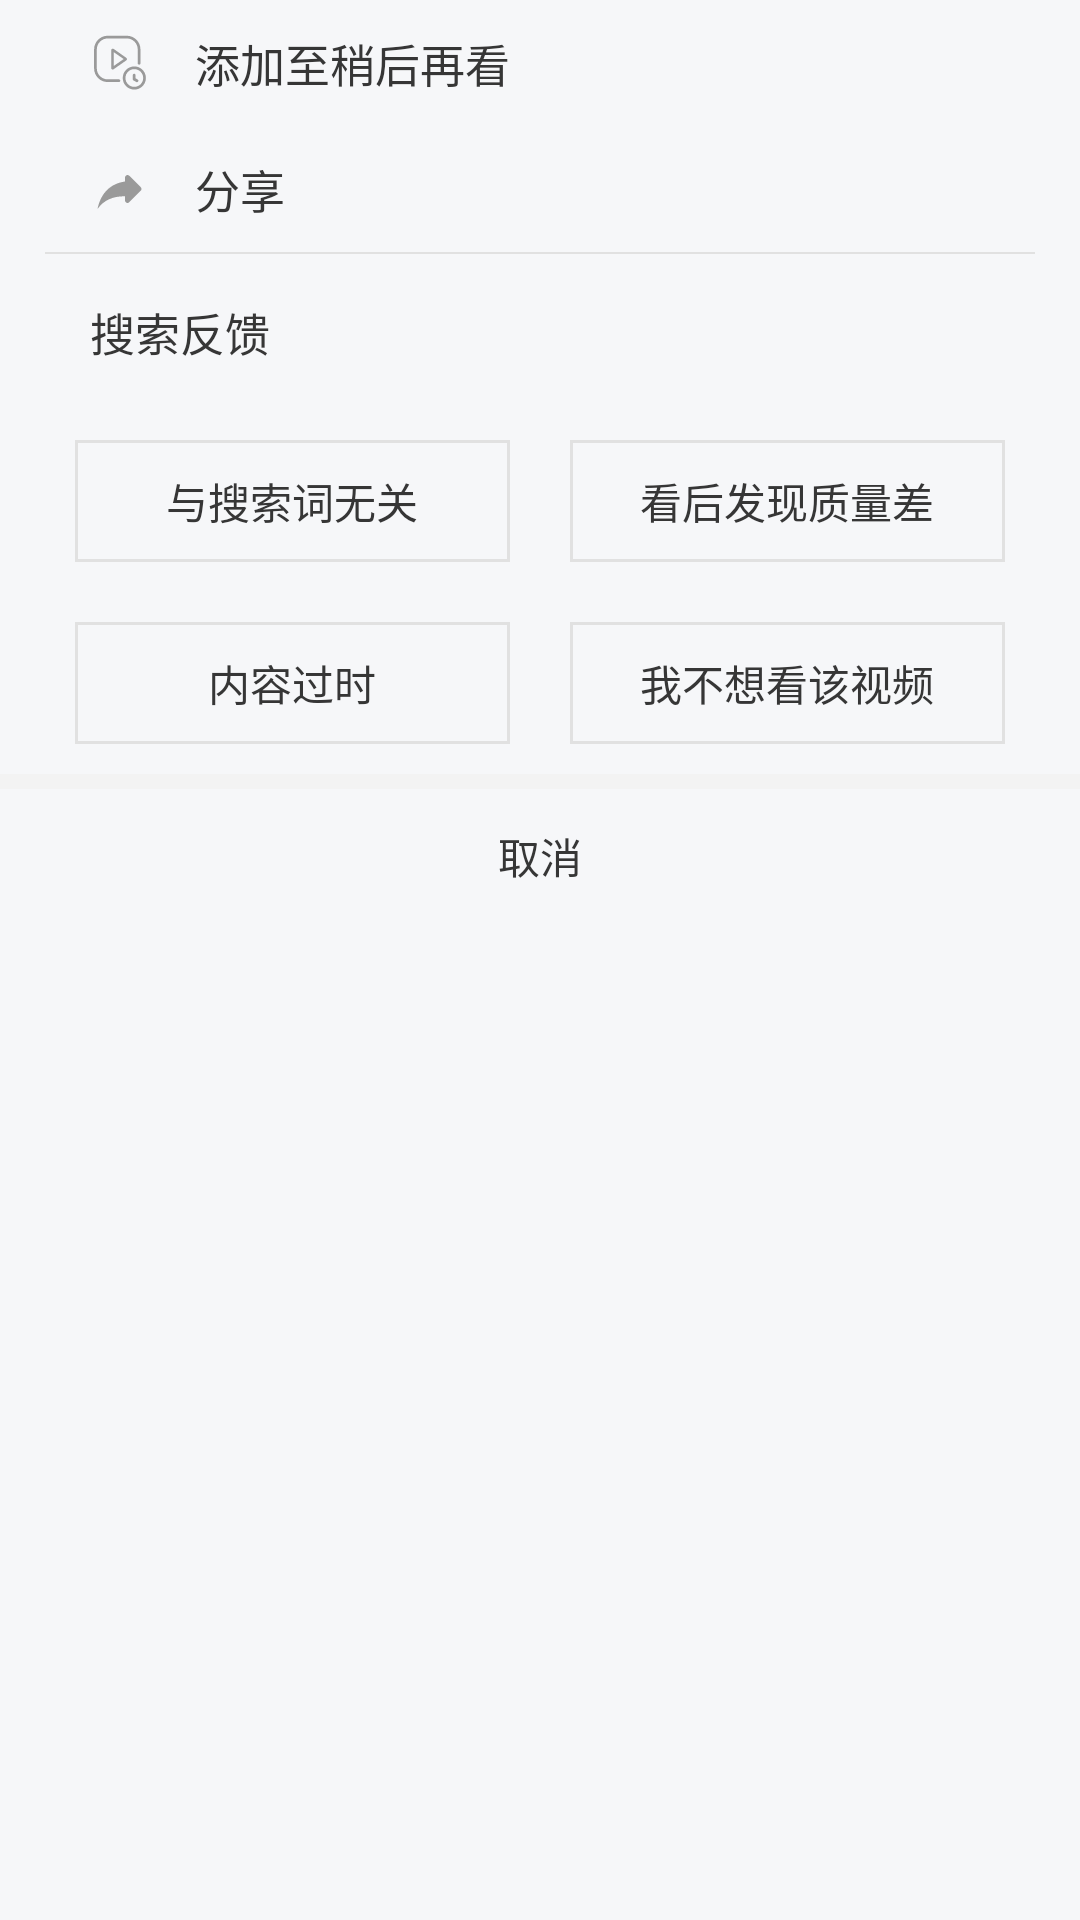

Reconstruct the res/layout file that produces this screen, plus the resources it refers to.
<!-- AndroidManifest.xml: application theme Theme.Player -->
<!-- res/layout/bottom_search_video_setting.xml -->
<?xml version="1.0" encoding="utf-8"?>
<LinearLayout xmlns:android="http://schemas.android.com/apk/res/android"
    xmlns:app="http://schemas.android.com/apk/res-auto"
    android:layout_width="match_parent"
    android:layout_height="wrap_content"
    android:background="#F6F7F9"
    android:orientation="vertical">

    <LinearLayout
        android:layout_width="match_parent"
        android:layout_height="wrap_content"
        android:layout_marginHorizontal="20dp"
        android:gravity="center_vertical"
        android:orientation="horizontal"
        android:padding="10dp">

        <ImageView
            android:layout_width="20dp"
            android:layout_height="20dp"
            android:layout_marginEnd="15dp"
            android:src="@drawable/ic_shaohouguankan"
            app:tint="@color/_grey" />

        <TextView
            android:layout_width="wrap_content"
            android:layout_height="wrap_content"
            android:text="@string/add_to_watch_late"
            android:textColor="@color/grey"
            android:textSize="15sp" />
    </LinearLayout>

    <LinearLayout
        android:layout_width="match_parent"
        android:layout_height="wrap_content"
        android:layout_marginHorizontal="20dp"
        android:gravity="center_vertical"
        android:orientation="horizontal"
        android:padding="10dp">

        <ImageView
            android:layout_width="20dp"
            android:layout_height="20dp"
            android:layout_marginEnd="15dp"
            android:rotationY="180"
            android:src="@drawable/ic_round_reply_24"
            app:tint="@color/_grey" />

        <TextView
            android:layout_width="wrap_content"
            android:layout_height="wrap_content"
            android:text="@string/share"
            android:textColor="@color/grey"
            android:textSize="15sp" />
    </LinearLayout>

    <View
        android:layout_width="match_parent"
        android:layout_height="0.5dp"
        android:layout_marginHorizontal="15dp"
        android:background="@color/___grey" />

    <TextView
        android:layout_width="wrap_content"
        android:layout_height="wrap_content"
        android:layout_marginHorizontal="15dp"
        android:padding="15dp"
        android:text="@string/search_feedback"
        android:textColor="@color/grey"
        android:textSize="15sp" />

    <LinearLayout
        android:layout_width="match_parent"
        android:layout_height="wrap_content"
        android:layout_marginHorizontal="15dp"
        android:orientation="horizontal">

        <TextView
            android:id="@+id/tvIrrelevant"
            style="@style/tvSettingCell"
            android:paddingVertical="10dp"
            android:text="@string/irrelevant" />

        <TextView
            android:id="@+id/tv_poor_quality"
            style="@style/tvSettingCell"
            android:paddingVertical="10dp"
            android:text="@string/poor_quality" />
    </LinearLayout>

    <LinearLayout
        android:layout_width="match_parent"
        android:layout_height="wrap_content"
        android:layout_marginHorizontal="15dp"
        android:orientation="horizontal">

        <TextView
            android:id="@+id/tv_outdated_content"
            style="@style/tvSettingCell"
            android:paddingVertical="10dp"
            android:text="@string/outdated_content" />

        <TextView
            android:id="@+id/tv_dont_watch"
            style="@style/tvSettingCell"
            android:paddingVertical="10dp"
            android:text="@string/dont_watch" />
    </LinearLayout>

    <View
        android:layout_width="match_parent"
        android:layout_height="5dp"
        android:background="#F3F3F3" />

    <TextView
        android:id="@+id/tvCancel"
        android:layout_width="match_parent"
        android:layout_height="wrap_content"
        android:gravity="center"
        android:padding="12dp"
        android:text="@string/cancel"
        android:textColor="@color/grey"
        android:textSize="14sp" />
</LinearLayout>
<!-- resources referenced by this layout -->
<resources>
  <color name="___grey">#E1E1E1</color>
  <color name="_grey">#9A9A9A</color>
  <color name="grey">#363636</color>
  <!-- drawable ic_round_reply_24 (drawable) -->
  <vector android:height="24dp" android:tint="#000000"
      android:viewportHeight="24" android:viewportWidth="24"
      android:width="24dp" xmlns:android="http://schemas.android.com/apk/res/android">
      <path android:fillColor="@android:color/white" android:pathData="M10,9V7.41c0,-0.89 -1.08,-1.34 -1.71,-0.71L3.7,11.29c-0.39,0.39 -0.39,1.02 0,1.41l4.59,4.59c0.63,0.63 1.71,0.19 1.71,-0.7V14.9c5,0 8.5,1.6 11,5.1 -1,-5 -4,-10 -11,-11z"/>
  </vector>
  <string name="add_to_watch_late">添加至稍后再看</string>
  <string name="cancel">取消</string>
  <string name="dont_watch">我不想看该视频</string>
  <string name="irrelevant">与搜索词无关</string>
  <string name="outdated_content">内容过时</string>
  <string name="poor_quality">看后发现质量差</string>
  <string name="search_feedback">搜索反馈</string>
  <string name="share">分享</string>
  <style name="tvSettingCell">
          <item name="android:layout_height">wrap_content</item>
          <item name="android:layout_width">0dp</item>
          <item name="android:layout_margin">10dp</item>
          <item name="android:layout_weight">1</item>
          <item name="android:background">@drawable/shape_setting</item>
          <item name="android:gravity">center</item>
          <item name="android:textColor">@color/grey</item>
          <item name="android:lines">1</item>
          <item name="android:ellipsize">end</item>
          <item name="android:textSize">14sp</item>
      </style>
  <style name="Theme.Player" parent="Theme.Material3.DayNight.NoActionBar">
          
          <item name="colorPrimary">@color/white</item>
          <item name="colorPrimaryVariant">@color/white</item>
          <item name="colorOnPrimary">@color/white</item>
          
          <item name="colorSecondary">@color/teal_200</item>
          <item name="colorSecondaryVariant">@color/teal_700</item>
          <item name="colorOnSecondary">@color/black</item>
          
          <item name="android:statusBarColor">?attr/colorPrimaryVariant</item>
          
          <item name="mainColor">?attr/colorPrimary</item>
      </style>
  <!-- drawable shape_setting (drawable) -->
  <?xml version="1.0" encoding="utf-8"?>
  <shape
      xmlns:android="http://schemas.android.com/apk/res/android">
  
      <stroke
          android:width="1dp"
          android:color="@color/___grey" />
  </shape>
  <color name="white">#FFFFFFFF</color>
  <color name="teal_200">#FF03DAC5</color>
  <color name="teal_700">#FF018786</color>
  <color name="black">#FF000000</color>
</resources>
